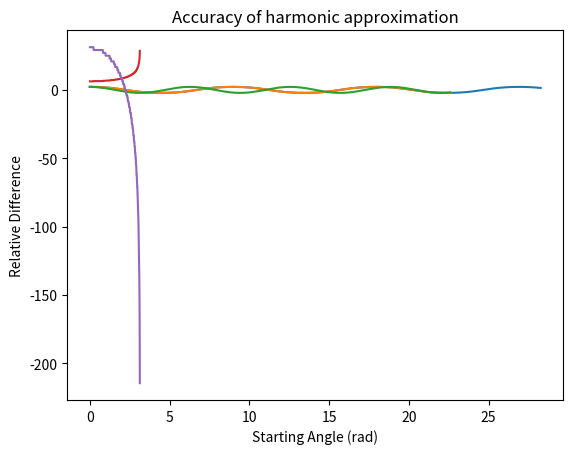

Reproduce this figure in Python.
#!/usr/bin/env python
# coding: utf-8

# ENPH 211 / PHYS 212 2024W
# ====
# Student names:
# ------
# Submit your code, a pdf of the code, and pdfs of any figures you make.  Ensure your figures are labelled and titled.
# ------

# The following code solves the second order linear differential equation  $\ddot{\theta} + \ \omega_0^2 \ \sin \theta = 0$.


#%% Load libraries
import numpy as np
from scipy.integrate import odeint
import matplotlib.pyplot as plt



#%% Parameters
omega_0_rads = 1.0 # Natural angular frequency

theta0_rad, thetaDot0_rads = 0.7 * np.pi, 0.0 # Initial position and velocity

outpath = "./figure_" # Where figure goes



#%% Do the numerical integration
def dU_dt(U, t):
    # Here U is a vector such that y=U[0] and z=U[1]. This function should return [y', z']
    return [U[1], - omega_0_rads**2 * np.sin(U[0])]

U0 = [theta0_rad, thetaDot0_rads]
ts, tIncrement_s = np.linspace(0, 9 * np.pi / omega_0_rads, 300, retstep=True)
Us = odeint(dU_dt, U0, ts)
thetas = Us[:,0]



#%% Plot
plt.xlabel("t (s)")
plt.ylabel(r"$\theta $ (rad)")
plt.title("Oscillator")
plt.plot(ts, thetas, label='pos')

plt.show(); plt.clf()


#%%

# Q1) (3 pts) Numerically determine the period of the previous oscillator, 
# for instance by identifying consecutive samples of opposite sign.
# ----


# Here's the cheater method of using an already nicely created scipy function
from scipy.signal import find_peaks

def scipyPeriod (thetas):
    peaksInd, _ = find_peaks(thetas)
    return ts[peaksInd[1]] - ts[peaksInd[0]]

print(f"Period of the given oscillator using Scipy is {scipyPeriod(thetas):.2f} seconds")

# Here's the suggested method

def getApproxPeriod(thetas):
    currentState = None
    switchState = None

    switchIndices = []
    for i in range(len(thetas)):
        if thetas[i] < 0: currentState = False
        else: currentState = True # Checking +/- state of theta value
            
        if currentState != switchState: # we only care about +/- transition points so check current state of function. True is pos, False is neg 
            switchIndices.append(i)
            switchState = currentState

    return (switchIndices[2] - switchIndices[1])*2*tIncrement_s # Taking index 3 and 1 because first switch index will always be zero the way that this has been coded (because going from none to True or False is a state switch)

print(f"Period of the given oscillator using sign switching is {getApproxPeriod(thetas):.2f} seconds")


#%%
# Q2 (3 pts) Reproduce the previous plot over roughly 2 periods with the harmonic approximation overlayed.
# ---


def smallAngleApproxdU_dt(U, t):
    # Here U is a vector such that y=U[0] and z=U[1]. This function should return [y', z']
    return [U[1], - omega_0_rads**2 * U[0]]

Us = odeint(dU_dt, U0, ts[:int((4/5)*300)])
Uthetas = Us[:, 0]

sAAUs = odeint(smallAngleApproxdU_dt, U0, ts[:int((4/5)*300)])
sAAThetas = sAAUs[:, 0]

plt.xlabel("t (s)")
plt.ylabel(r"$\theta $ (rad)")
plt.title("Oscillator")

plt.plot(ts[:int((4/5)*300)], Uthetas)
plt.plot(ts[:int((4/5)*300)], sAAThetas)


plt.show(); plt.clf()


#%%
# Q3 (3 pts) Determine the relative difference between the period and the harmonic approximation ((true - harmonic) / true)
# ---

def getRelativeDiff(tru, approx):
    return 100*(tru-approx)/tru

truePeriod = getApproxPeriod(Uthetas) 
approxPeriod = getApproxPeriod(sAAThetas)


print(f"The true period of the oscillator is {truePeriod:.2f}s")
print(f"The approximate harmonic period of the oscillator is {approxPeriod:.2f}s")
print(f"\nThe relative difference in period is {getRelativeDiff(truePeriod, approxPeriod):.2f}%")


#%%
# Q4 (4 pts) Scanning starting angles over angles from close to 0 to close to $\pi$ radians, plot the period vs the starting angle, and the relative difference with the harmonic approximation vs the starting angle.
# ---

startingAngles = np.delete(np.linspace(0, np.pi, 502), [0, -1]) # Creating a linear space between 0 and pi, then dropping the 0, and pi elements

periods = []
for i in range(len(startingAngles)):
    periods.append(getApproxPeriod(odeint(dU_dt, [startingAngles[i], thetaDot0_rads], ts[:int((4/5*300))])[:, 0]))

periods = np.array(periods)

plt.xlabel("Starting Angle (rad)")
plt.ylabel("Period (s)")
plt.title("Period vs Starting angle")

plt.plot(startingAngles, periods)
plt.show()

plt.xlabel("Starting Angle (rad)")
plt.ylabel("Relative Difference")
plt.title("Accuracy of harmonic approximation")

plt.plot(startingAngles, getRelativeDiff(truePeriod, periods))
plt.show()

# %%
